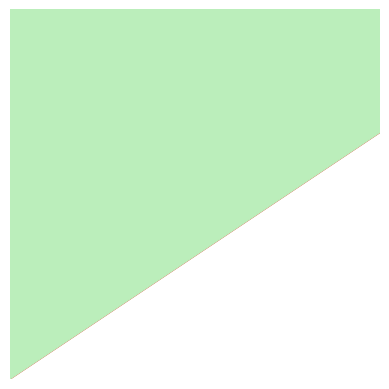

Write Python code to recreate this figure.
import matplotlib.pyplot as plt
import matplotlib.patches as patches
import numpy as np

def plot_burundi_flag():
    fig, ax = plt.subplots()

    # Draw the background
    ax.add_patch(patches.Rectangle((0, 0), 3, 2, color='white'))

    # Draw the red diagonal cross
    ax.add_patch(patches.Polygon([[0, 0], [1.5, 1], [3, 0], [3, 0.2], [1.5, 1.2], [0, 0.2]], color='red'))
    ax.add_patch(patches.Polygon([[0, 2], [1.5, 1], [3, 2], [3, 1.8], [1.5, 0.8], [0, 1.8]], color='red'))

    # Draw the green triangles
    ax.add_patch(patches.Polygon([[0, 0], [1.5, 1], [0, 2]], color='#bebf'))
    ax.add_patch(patches.Polygon([[3, 0], [1.5, 1], [3, 2]], color='yellow'))

    # Draw the white central circle
    circle = patches.Circle((1.5, 1), 0.4, color='white')
    ax.add_patch(circle)

    # Draw the three red stars
    for angle in [90, 210, 330]:
        x = 1.5 + 0.25 * np.cos(np.radians(angle))
        y = 1 + 0.25 * np.sin(np.radians(angle))
        star = patches.RegularPolygon((x, y), numVertices=5, radius=0.1, orientation=np.radians(-90), color='red', edgecolor='green')
        ax.add_patch(star)

    # Set the aspect of the plot to be equal
    ax.set_aspect('equal')

    # Remove the axes
    ax.axis('off')

    plt.show()

if __name__ == "__main__":
    plot_burundi_flag()